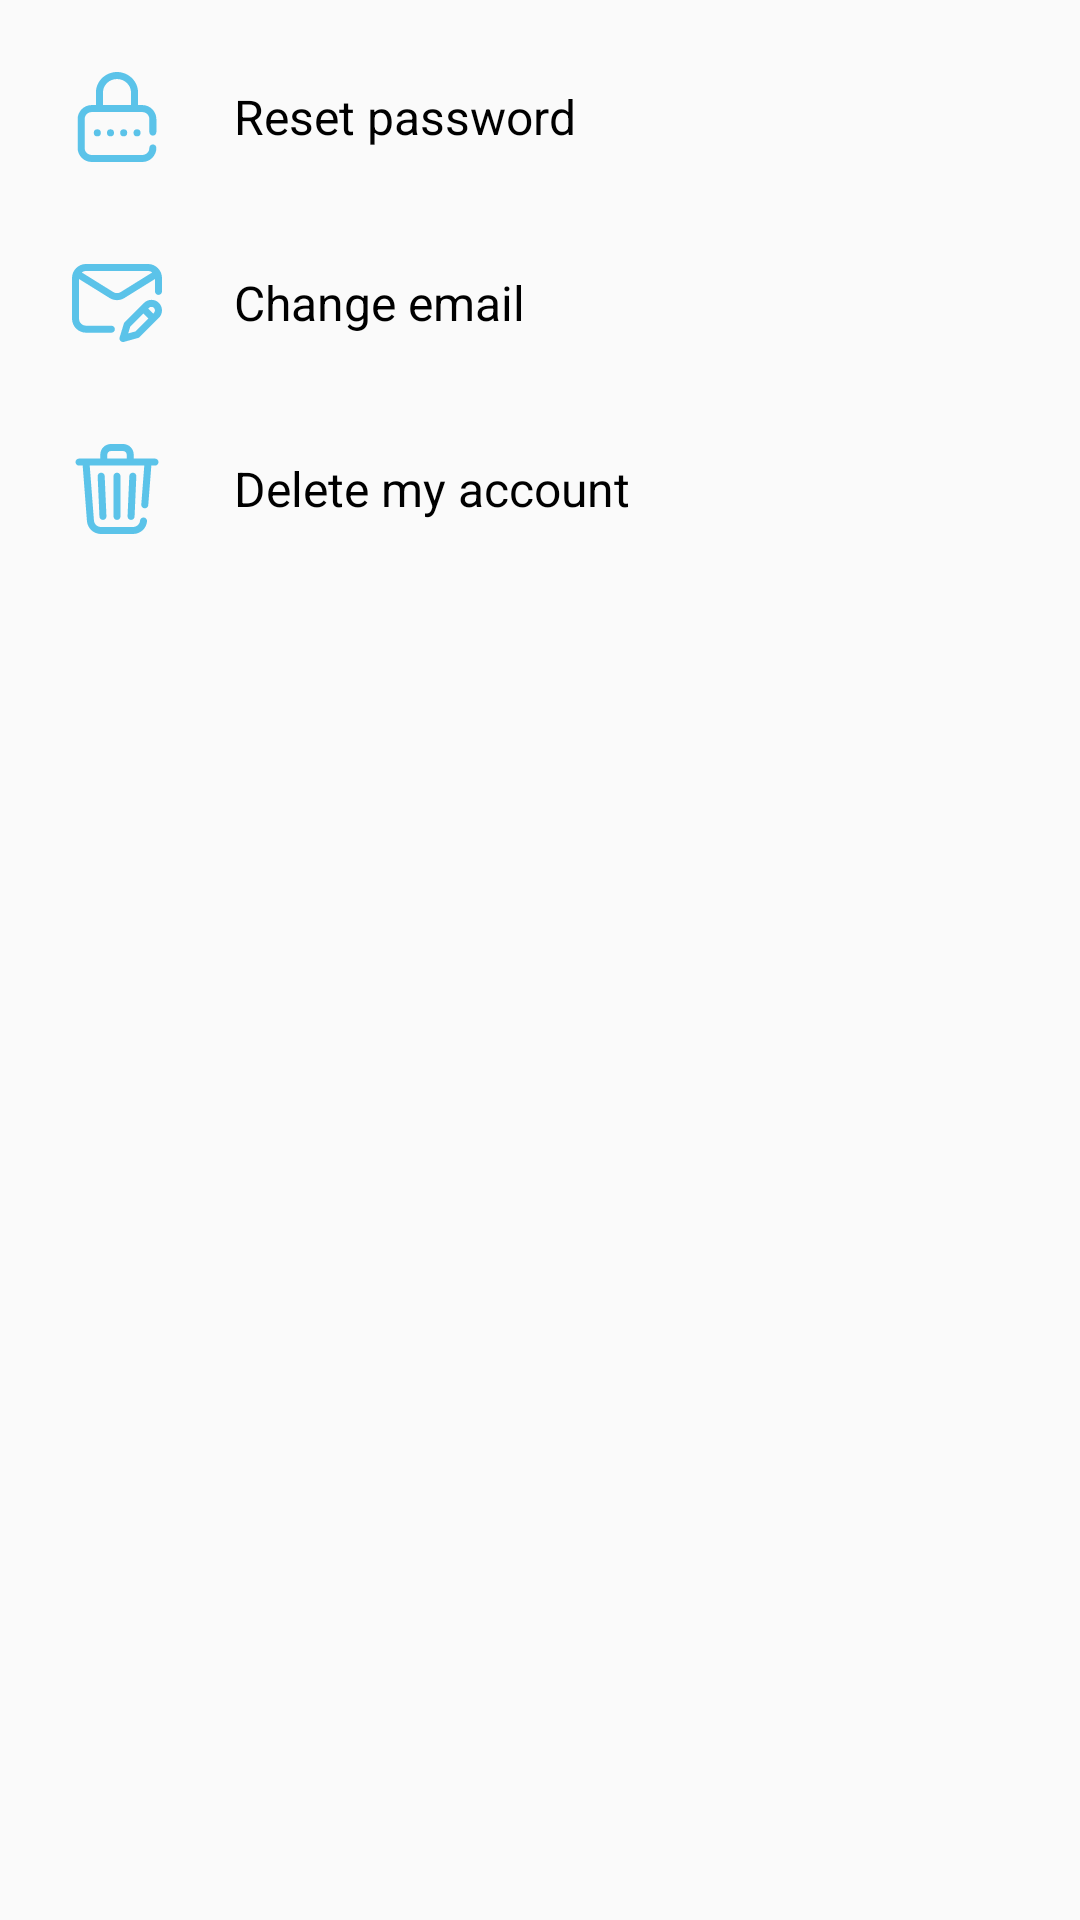

The Android layout XML behind this screen, and the referenced resources:
<!-- AndroidManifest.xml: application theme AppTheme -->
<!-- res/layout/activity_account_settings.xml -->
<?xml version="1.0" encoding="utf-8"?>
<LinearLayout xmlns:android="http://schemas.android.com/apk/res/android"
    xmlns:app="http://schemas.android.com/apk/res-auto"
    xmlns:tools="http://schemas.android.com/tools"
    android:layout_width="match_parent"
    android:layout_height="match_parent"
    android:orientation="vertical"
    android:paddingTop="8dp"
    tools:context=".Activity.Account.AccountMenu.AccountSettings.AccountSettingsActivity">

    <LinearLayout
        android:id="@+id/llResetPassword"
        android:layout_width="match_parent"
        android:layout_height="wrap_content"
        android:clickable="true"
        android:foreground="?attr/selectableItemBackground"
        android:orientation="horizontal"
        android:padding="16dp">

        <ImageView
            android:layout_width="30dp"
            android:layout_height="30dp"
            android:layout_marginLeft="8dp"
            android:src="@drawable/ic_reset_password"
            app:tint="@color/colorAccent" />


        <TextView
            android:layout_width="match_parent"
            android:layout_height="match_parent"
            android:fontFamily="sans-serif"
            android:gravity="center_vertical"
            android:paddingLeft="24dp"
            android:text="Reset password"
            android:textColor="@android:color/black"
            android:textSize="16sp" />


    </LinearLayout>

    <LinearLayout
        android:id="@+id/llChangeEmail"
        android:layout_width="match_parent"
        android:layout_height="wrap_content"
        android:clickable="true"
        android:foreground="?attr/selectableItemBackground"
        android:orientation="horizontal"
        android:padding="16dp">

        <ImageView
            android:layout_width="30dp"
            android:layout_height="30dp"
            android:layout_marginLeft="8dp"
            android:src="@drawable/ic_change_email"
            app:tint="@color/colorAccent" />


        <TextView
            android:layout_width="match_parent"
            android:layout_height="match_parent"
            android:fontFamily="sans-serif"
            android:gravity="center_vertical"
            android:paddingLeft="24dp"
            android:text="Change email"
            android:textColor="@android:color/black"
            android:textSize="16sp" />


    </LinearLayout>

    <LinearLayout
        android:id="@+id/llDeleteAccount"
        android:layout_width="match_parent"
        android:layout_height="wrap_content"
        android:clickable="true"
        android:foreground="?attr/selectableItemBackground"
        android:orientation="horizontal"
        android:padding="16dp">

        <ImageView
            android:layout_width="30dp"
            android:layout_height="30dp"
            android:layout_marginLeft="8dp"
            android:src="@drawable/ic_trash_80"
            app:tint="@color/colorAccent" />


        <TextView
            android:layout_width="match_parent"
            android:layout_height="match_parent"
            android:fontFamily="sans-serif"
            android:gravity="center_vertical"
            android:paddingLeft="24dp"
            android:text="Delete my account"
            android:textColor="@android:color/black"
            android:textSize="16sp" />


    </LinearLayout>

</LinearLayout>
<!-- resources referenced by this layout -->
<resources>
  <color name="colorAccent">@android:color/holo_blue_light</color>
  <!-- drawable ic_reset_password (drawable) -->
  <vector android:alpha="0.8" android:height="512dp"
      android:viewportHeight="512" android:viewportWidth="512"
      android:width="512dp" xmlns:android="http://schemas.android.com/apk/res/android">
      <path android:fillColor="#FF000000" android:pathData="M370,346m-20,0a20,20 0,1 1,40 0a20,20 0,1 1,-40 0"/>
      <path android:fillColor="#FF000000" android:pathData="M460,362c11.046,0 20,-8.954 20,-20v-74c0,-44.112 -35.888,-80 -80,-80h-24.037v-70.534C375.963,52.695 322.131,0 255.963,0s-120,52.695 -120,117.466V188H112c-44.112,0 -80,35.888 -80,80v164c0,44.112 35.888,80 80,80h288c44.112,0 80,-35.888 80,-80c0,-11.046 -8.954,-20 -20,-20c-11.046,0 -20,8.954 -20,20c0,22.056 -17.944,40 -40,40H112c-22.056,0 -40,-17.944 -40,-40V268c0,-22.056 17.944,-40 40,-40h288c22.056,0 40,17.944 40,40v74C440,353.046 448.954,362 460,362zM335.963,188h-160v-70.534c0,-42.715 35.888,-77.466 80,-77.466s80,34.751 80,77.466V188z"/>
      <path android:fillColor="#FF000000" android:pathData="M219,346m-20,0a20,20 0,1 1,40 0a20,20 0,1 1,-40 0"/>
      <path android:fillColor="#FF000000" android:pathData="M144,346m-20,0a20,20 0,1 1,40 0a20,20 0,1 1,-40 0"/>
      <path android:fillColor="#FF000000" android:pathData="M294,346m-20,0a20,20 0,1 1,40 0a20,20 0,1 1,-40 0"/>
  </vector>
  <style name="AppTheme" parent="Theme.AppCompat.Light.DarkActionBar">
          
          <item name="colorPrimary">@color/colorPrimary</item>
          <item name="colorPrimaryDark">@color/colorPrimaryDark</item>
          <item name="colorAccent">@color/colorAccent</item>
          <item name="bottomSheetDialogTheme">@style/AppBottomSheetDialogTheme</item>
      </style>
  <color name="colorPrimary">@android:color/holo_blue_light</color>
  <color name="colorPrimaryDark">@android:color/holo_blue_dark</color>
  <style name="AppBottomSheetDialogTheme" parent="Theme.Design.Light.BottomSheetDialog">
          <item name="bottomSheetStyle">@style/AppModalStyle</item>
      </style>
  <style name="AppModalStyle" parent="Widget.Design.BottomSheet.Modal">
          <item name="android:background">@drawable/border_top_bottom_sheet</item>
      </style>
  <!-- drawable border_top_bottom_sheet (drawable) -->
  <?xml version="1.0" encoding="utf-8"?>
  <selector xmlns:android="http://schemas.android.com/apk/res/android">
      <item>
          <shape android:shape="rectangle">
              <solid android:color="#FFF" />
              <corners
                  android:topLeftRadius="20dip"
                  android:topRightRadius="20dip" />
          </shape>
      </item>
  
  </selector>
</resources>
